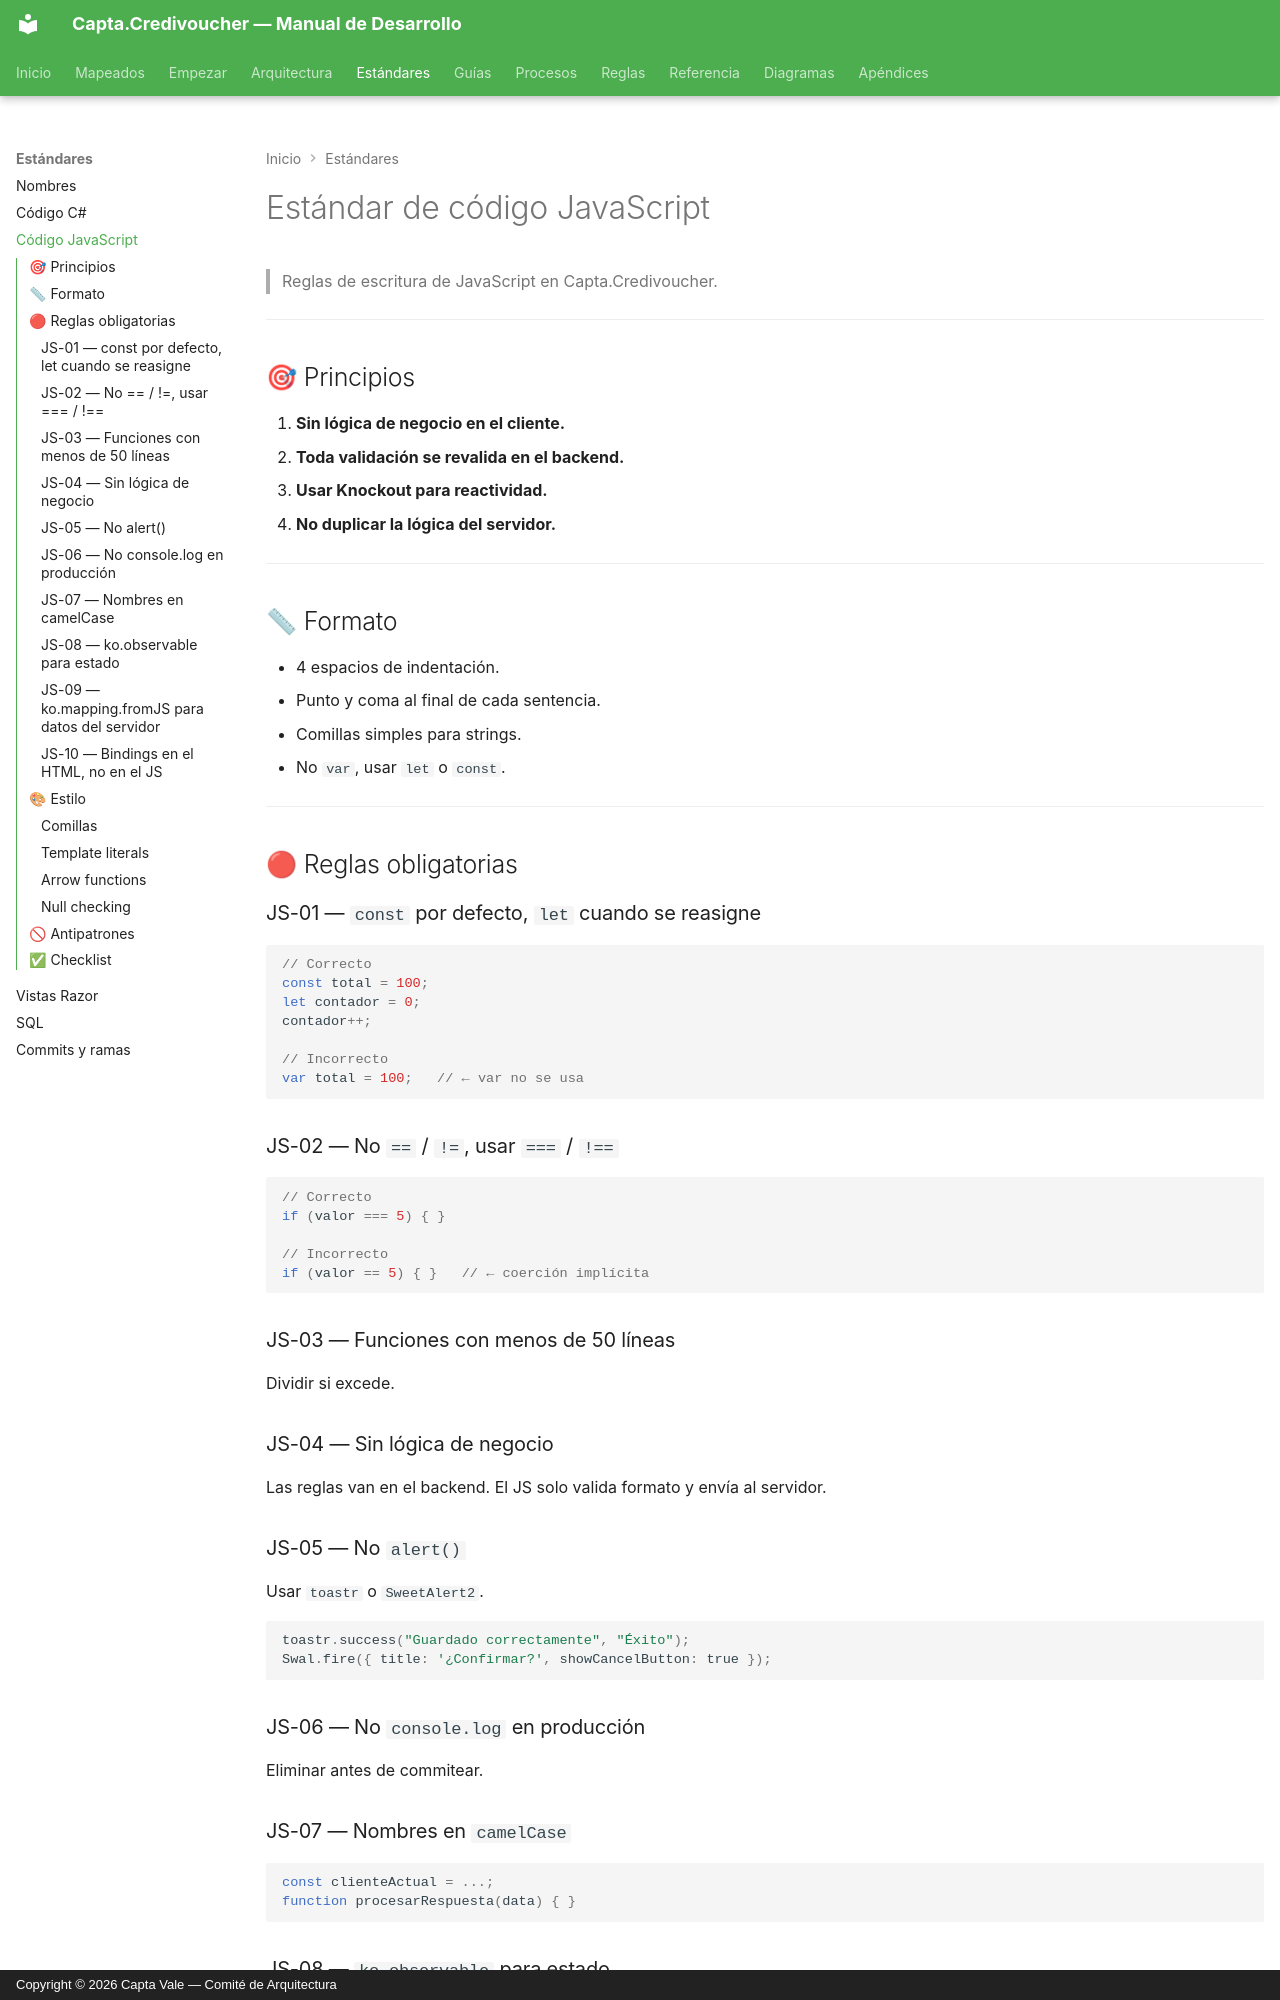

repository: Capta-Vale/Capta-Docs · page: estandares/codigo-js/index.html · generator: mkdocs · copyright: Copyright © 2026 Capta Vale — Comité de Arquitectura

# Estándar de código JavaScript

> Reglas de escritura de JavaScript en Capta.Credivoucher.

---

## 🎯 Principios

1. **Sin lógica de negocio en el cliente.**
2. **Toda validación se revalida en el backend.**
3. **Usar Knockout para reactividad.**
4. **No duplicar la lógica del servidor.**

---

## 📏 Formato

- 4 espacios de indentación.
- Punto y coma al final de cada sentencia.
- Comillas simples para strings.
- No `var`, usar `let` o `const`.

---

## 🔴 Reglas obligatorias

### JS-01 — `const` por defecto, `let` cuando se reasigne

```javascript
// Correcto
const total = 100;
let contador = 0;
contador++;

// Incorrecto
var total = 100;   // ← var no se usa
```

### JS-02 — No `==` / `!=`, usar `===` / `!==`

```javascript
// Correcto
if (valor === 5) { }

// Incorrecto
if (valor == 5) { }   // ← coerción implícita
```

### JS-03 — Funciones con menos de 50 líneas

Dividir si excede.

### JS-04 — Sin lógica de negocio

Las reglas van en el backend. El JS solo valida formato y envía al servidor.

### JS-05 — No `alert()`

Usar `toastr` o `SweetAlert2`.

```javascript
toastr.success("Guardado correctamente", "Éxito");
Swal.fire({ title: '¿Confirmar?', showCancelButton: true });
```

### JS-06 — No `console.log` en producción

Eliminar antes de commitear.

### JS-07 — Nombres en `camelCase`

```javascript
const clienteActual = ...;
function procesarRespuesta(data) { }
```
